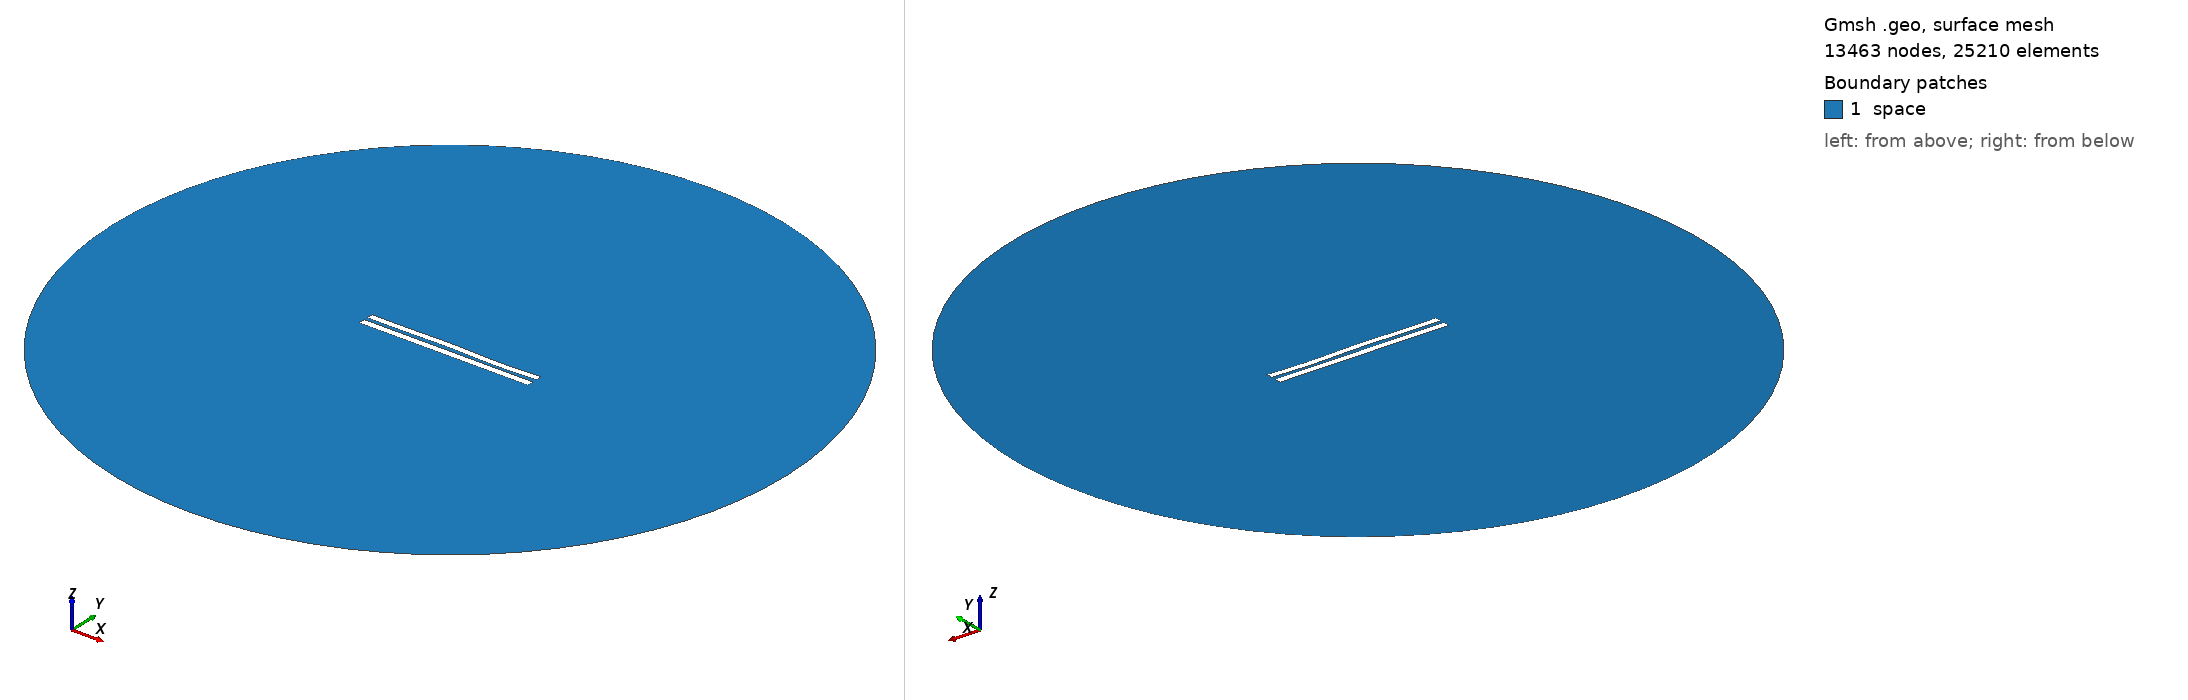

Gmsh geometry script, surface-meshed: 13463 nodes, 25210 surface elements. Boundary patches (legend numbers): 1 space. Left view from above one corner, right view from below the opposite corner. Legend entries are the model's physical surfaces. The drawing asked Gmsh for element sizes between 1% and 20% of the model's largest extent; the script's own settings can give other sizes.

=== 5221.geo (drawn) ===
//---------------------------------------
// Geometry kernel
//---------------------------------------

SetFactory("OpenCASCADE");



//---------------------------------------
// Parameters of the geometry
//---------------------------------------

// Overetch of the upper plate
overetch = 0.125;

// Distance between the plates
distance = 2.25;

// Discretization over the x axis (for the deformation)
nx = 50; 

// Length of the plate
L = 100 - overetch; 

// Number of modes
n = 4; 

// 1st mode coefficient
coeff(1) = -0.075;
beta(1) = 0.596864 * 3.1415926535 / L;

// 2nd mode coefficient
coeff(2) = 0.07499999999999998;
beta(2) = 1.49418 * 3.1415926535 / L;

// 3rd mode coefficient
coeff(3) = 0.15;
beta(3) = 2.50025 * 3.1415926535 / L;

// 4th mode coefficient
coeff(4) = -0.15;
beta(4) = 3.49999 * 3.1415926535 / L;



//---------------------------------------
// Upper plate (deformed rectangle)
//---------------------------------------

// Coordiantes of the upper plate
xmin = -50;
xmax = 50 - overetch;

// Height of the upper plate
yheight = 4 - 2 * overetch;

// Indexes of the points
UpperID[] = {};
LowerID[] = {};
LeftID[] = {};
RightID[] = {};

// Point index
p = 1;

// Horizontal edges
For i In {1:nx}
    x = xmin + (i-1)*(xmax - xmin)/(nx-1);

    y_bottom = distance / 2 + overetch;
    For j In {1:n}
        C = (Cosh(beta(j)*L) + Cos(beta(j)*L)) / (Sinh(beta(j)*L) + Sin(beta(j)*L));
        y_bottom  = y_bottom + coeff(j) * (Cosh(beta(j)*(x+50)) - Cos(beta(j)*(x+50)) - C * (Sinh(beta(j)*(x+50)) - Sin(beta(j)*(x+50))));
    EndFor

    y_top = y_bottom + yheight;

    Point(p) = {x, y_top, 0, 1.0};
    UpperID[i] = p;
    p = p + 1;

    Point(p) = {x, y_bottom, 0, 1.0};
    LowerID[i] = p;
    p = p + 1;
EndFor

// Create point lists
UpperPts[] = {}; LowerPts[] = {};
For i In {1:nx}
  UpperPts[] += {UpperID[i]};
  LowerPts[] += {LowerID[i]};
EndFor

// Build splines
Spline(1) = {UpperPts[]};
Spline(2) = {LowerPts[]};
Line(3) = {LowerPts[nx-1], UpperPts[nx-1]};
Line(4) = {LowerPts[0], UpperPts[0]};

// Build the plane surface
Curve Loop(1) = {2, 3, -1, -4};
Plane Surface(1) = {1};



//---------------------------------------
// Lower plate (rectangle)
//---------------------------------------

// Vertices
Point(1001) = {-50, -1, 0, 1.0};
Point(1002) = { 50, -1, 0, 1.0};
Point(1003) = { 50,  -5, 0, 1.0};
Point(1004) = {-50,  -5, 0, 1.0};

// Edges
Line(5) = {1001, 1002};
Line(6) = {1002, 1003};
Line(7) = {1003, 1004};
Line(8) = {1004, 1001};

// Plane surface
Line Loop(2) = {5, 6, 7, 8};
Plane Surface(2) = {2}; 



//---------------------------------------
// Outer (fictious) boundary
//---------------------------------------

// Points
Point(1005) = {0, 0, 0};       // Center
Point(1006) = {200, 0, 0};     // Start point
Point(1007) = {0, 200, 0};     // 90 degrees
Point(1008) = {-200, 0, 0};    // 180 degrees
Point(1009) = {0, -200, 0};    // 270 degrees

// Circle arcs (each needs start, center, end)
Circle(9) = {1006, 1005, 1007};
Circle(10) = {1007, 1005, 1008};
Circle(11) = {1008, 1005, 1009};
Circle(12) = {1009, 1005, 1006};

// Plane surface for the entire domain
Curve Loop(3) = {9, 10, 11, 12};
Surface(3) = {3};

// Subtract the plates from the whole domain to obtain the actual domain where we want to solve the equations
BooleanDifference{ Surface{3}; Delete; }{ Surface{1}; Surface{2}; Delete; }




//---------------------------------------
// Transfinite Lines/Curves
//---------------------------------------

// Set the number of points on the boundaries
r = 7;

// Plates
Transfinite Curve {1, 2} = 50*r Using Progression 1;
Transfinite Curve {3, 4} = 2*r Using Progression 1;
Transfinite Line {5, 7} = 50*r Using Progression 1;
Transfinite Line {6, 8} = 2*r Using Progression 1;

// Outer boundary
Transfinite Line {9, 10, 11, 12} = 20 Using Progression 1;



//---------------------------------------
// Physical groups
//---------------------------------------                

// Physical curves (boundaries)
Physical Line("force_segment", 10) = {2};
Physical Line("upper_plate", 11) = {1, 3, 4};
Physical Line("lower_plate", 12) = {5, 6, 7, 8};
Physical Line("boundary", 20) = {9, 10, 11, 12};

// Physical Surfaces
Physical Surface("space", 30) = {3};



//---------------------------------------
// 6. Generate the Mesh
//---------------------------------------

// 2D mesh generation
Mesh 2;
